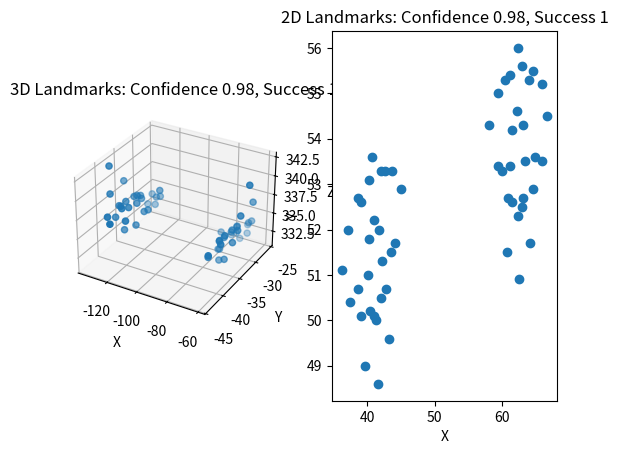

Write Python code to recreate this figure.
import numpy as np
import matplotlib.pyplot as plt
from mpl_toolkits.mplot3d import Axes3D

headers = ['eye_lmk_X' + str(ind) for ind in range(56)] + \
    ['eye_lmk_Y' + str(ind) for ind in range(56)] + \
    ['eye_lmk_Z' + str(ind) for ind in range(56)]

# conf = [0, 0]
# val3 = [-92,-92.3,-92.4,-92.1,-91.7,-91.4,-91.2,-91.5,-94.8,-93,-91.5,-90.6,-90.9,-91.7,-92.7,-91.6,-90.7,-90.6,-91.4,-93,-92.2,-92.1,-92.1,-92.3,-92.5,-92.6,-92.6,-92.4,-91.7,-92.1,-92.4,-92.3,-92,-91.5,-91.2,-91.4,-92.7,-91.7,-90.9,-90.6,-91.5,-93,-94.8,-93,-91.4,-90.6,-90.7,-91.6,-92.1,-92.1,-92.2,-92.4,-92.6,-92.6,-92.5,-92.3,-67,-67.3,-67.3,-67.1,-66.8,-66.6,-66.4,-66.6,-69,-67.8,-66.6,-66,-66.2,-66.8,-67.5,-66.7,-66,-66,-66.6,-67.7,-67.1,-67.1,-67.1,-67.2,-67.4,-67.4,-67.4,-67.3,-66.8,-67.1,-67.3,-67.3,-67,-66.6,-66.4,-66.6,-67.5,-66.8,-66.2,-66,-66.6,-67.8,-69,-67.7,-66.6,-66,-66,-66.7,-67.1,-67.1,-67.1,-67.3,-67.4,-67.4,-67.4,-67.2,141.6,142.2,142.3,141.9,141.2,140.8,140.5,140.9,145.9,143.3,140.9,139.6,139.9,141.2,142.7,141.1,139.7,139.5,140.8,143.2,142,141.8,141.8,142.1,142.4,142.6,142.6,142.3,141.2,141.9,142.3,142.2,141.6,140.9,140.5,140.8,142.7,141.2,139.9,139.6,140.9,143.3,145.9,143.2,140.8,139.5,139.7,141.1,141.8,141.8,142,142.3,142.6,142.6,142.4,142.1]
# val2 = [0,0,0,0,0,0,0,0,0,0,0,0,0,0,0,0,0,0,0,0,0,0,0,0,0,0,0,0,0,0,0,0,0,0,0,0,0,0,0,0,0,0,0,0,0,0,0,0,0,0,0,0,0,0,0,0,0,0,0,0,0,0,0,0,0,0,0,0,0,0,0,0,0,0,0,0,0,0,0,0,0,0,0,0,0,0,0,0,0,0,0,0,0,0,0,0,0,0,0,0,0,0,0,0,0,0,0,0,0,0,0,0]

# conf = [0.57,1]
# val3 = [-136.2,-134.1,-129.7,-125.7,-124.3,-126.3,-130.8,-134.9,-143.8,-139.9,-135.1,-130,-125.7,-122.9,-121.3,-123.8,-127.3,-131.5,-136,-140.3,-132.6,-130.8,-128.9,-127.9,-128.5,-130.3,-132.2,-133.2,-83.3,-81.8,-77.9,-74,-72.4,-73.9,-77.7,-82,-87.7,-84.7,-80.8,-76.3,-72.6,-70.1,-68.9,-70.3,-72.8,-76.1,-80.2,-84.5,-79.9,-78.2,-76.5,-75.8,-76.6,-78.3,-79.9,-80.6,-39.7,-43.7,-44.9,-42.5,-38,-33.6,-32.8,-35.2,-38.7,-40.3,-41.1,-41,-39.7,-37.5,-34.8,-33.7,-33.7,-34,-35,-36.5,-37.1,-36.1,-36.6,-38.4,-40.4,-41.4,-40.9,-39.1,-33.5,-37.7,-39.4,-37.5,-33.1,-28.8,-27.2,-28.8,-31,-33.3,-34.8,-35.4,-34.6,-33.2,-31,-29.3,-28.5,-28.3,-28.7,-29.4,-31.4,-30.6,-31.3,-33.1,-35,-35.9,-35.2,-33.3,348.7,349.2,349.3,348.8,348.1,347.7,347.5,347.9,353,350.4,347.9,346.6,346.9,348.2,349.6,348,346.6,346.5,347.8,350.3,349,348.8,348.8,349.1,349.4,349.6,349.6,349.3,341.7,342.8,344,344.7,344.4,343.3,342.1,341.6,342.5,341.5,340.9,341.4,343.6,346.6,349.6,346.4,343.4,341.4,340.7,341.4,343.1,343.4,343.9,344.4,344.5,344.2,343.7,343.2]
# val2 = [36.6,37.6,39.4,41,41.4,40.6,38.7,37.1,34.3,35.4,37,38.9,40.7,42,42.8,41.6,40,38.2,36.6,35.2,38.2,38.9,39.7,40.1,39.9,39.2,38.4,38,57.5,58.2,59.9,61.6,62.2,61.5,59.8,58,55.7,56.9,58.4,60.3,62.1,63.3,64.1,63.2,62,60.4,58.7,57,59,59.8,60.5,60.8,60.5,59.8,59.1,58.7,50.9,49.3,48.8,49.7,51.5,53.3,53.6,52.7,51.5,50.7,50.3,50.2,50.8,51.7,52.9,53.3,53.2,53.1,52.8,52.3,51.9,52.3,52.1,51.4,50.6,50.2,50.4,51.1,53.1,51.4,50.8,51.6,53.4,55.1,55.7,55,54.2,53.2,52.5,52.3,52.7,53.4,54.4,55,55.3,55.3,55.1,54.8,54,54.4,54.1,53.4,52.6,52.2,52.5,53.3]

conf = [0.98,1]
val3 = [-127,-124.7,-120.2,-116.3,-115.1,-117.3,-121.9,-125.9,-134.5,-130.6,-125.9,-120.8,-116.5,-113.7,-112.2,-114.8,-118.4,-122.6,-127.1,-131.3,-123.4,-121.7,-119.8,-118.7,-119.2,-121,-122.9,-123.9,-75.2,-73.5,-69.7,-65.9,-64.4,-66,-69.9,-74.1,-79.7,-76.6,-72.7,-68.2,-64.5,-62.1,-61,-62.5,-65,-68.3,-72.3,-76.5,-71.9,-70.2,-68.5,-67.8,-68.5,-70.1,-71.8,-72.5,-38.9,-42.8,-43.9,-41.4,-36.9,-32.6,-31.9,-34.3,-38.4,-39.8,-40.3,-40,-38.6,-36.4,-33.7,-32.5,-32.5,-32.9,-34.1,-35.9,-36.3,-35.2,-35.7,-37.4,-39.4,-40.5,-40,-38.3,-32.2,-36.4,-38.1,-36.2,-31.8,-27.6,-25.9,-27.5,-29.7,-32,-33.5,-34,-33.3,-32.1,-30.1,-28.1,-27.1,-26.8,-27.2,-28,-30.2,-29.3,-30,-31.9,-33.8,-34.6,-33.9,-32.1,337.7,337.9,337.7,337.3,336.8,336.9,336.8,337.2,342.3,339.4,336.8,335.3,335.6,336.9,338.5,337.1,335.8,335.8,337.2,339.6,338.1,337.9,337.8,337.9,338.1,338.3,338.3,338.2,332.1,332.9,334.1,335,335.1,334.3,333.1,332.4,333.1,331.9,331.3,331.9,334.1,337.3,340.6,337.5,334.4,332.4,331.6,332.2,333.8,334.2,334.7,335,335,334.6,334.1,333.8]
val2 = [38.7,39.7,41.6,43.2,43.6,42.7,40.7,39.1,36.3,37.5,39.1,41,42.8,44.2,45,43.7,42.1,40.3,38.6,37.2,40.3,41,41.8,42.2,42,41.3,40.5,40.1,59.9,60.7,62.4,64.1,64.8,64,62.3,60.4,58.1,59.3,60.9,62.9,64.6,65.9,66.6,65.8,64.5,62.9,61.1,59.4,61.5,62.2,63,63.3,63,62.3,61.5,61.2,50.7,49,48.6,49.6,51.5,53.3,53.6,52.6,51.1,50.4,50.1,50.1,50.7,51.7,52.9,53.3,53.3,53.1,52.7,52,51.8,52.2,52,51.3,50.5,50,50.2,51,53.3,51.5,50.9,51.7,53.6,55.3,56,55.3,54.3,53.4,52.7,52.5,52.9,53.5,54.5,55.2,55.5,55.6,55.4,55,54.2,54.6,54.3,53.5,52.7,52.3,52.6,53.4]

val2 = np.array(val2)
val2 = np.array([val2[:56], val2[56:56*2]]).T


val3 = np.array(val3)
val3 = np.array([val3[:56], val3[56:56*2], val3[56*2:]]).T

fig = plt.figure()
ax = fig.add_subplot(121, projection='3d')
ax.scatter(val3[:,0], val3[:,1], val3[:,2])
ax.set_xlabel('X')
ax.set_ylabel('Y')
ax.set_zlabel('Z')
ax.set_title('3D Landmarks: Confidence {}, Success {}'.format(conf[0], conf[1]))

ax = fig.add_subplot(122)
ax.scatter(val2[:,0], val2[:,1])
ax.set_xlabel('X')
ax.set_ylabel('Y')
ax.set_title('2D Landmarks: Confidence {}, Success {}'.format(conf[0], conf[1]))
plt.show()
